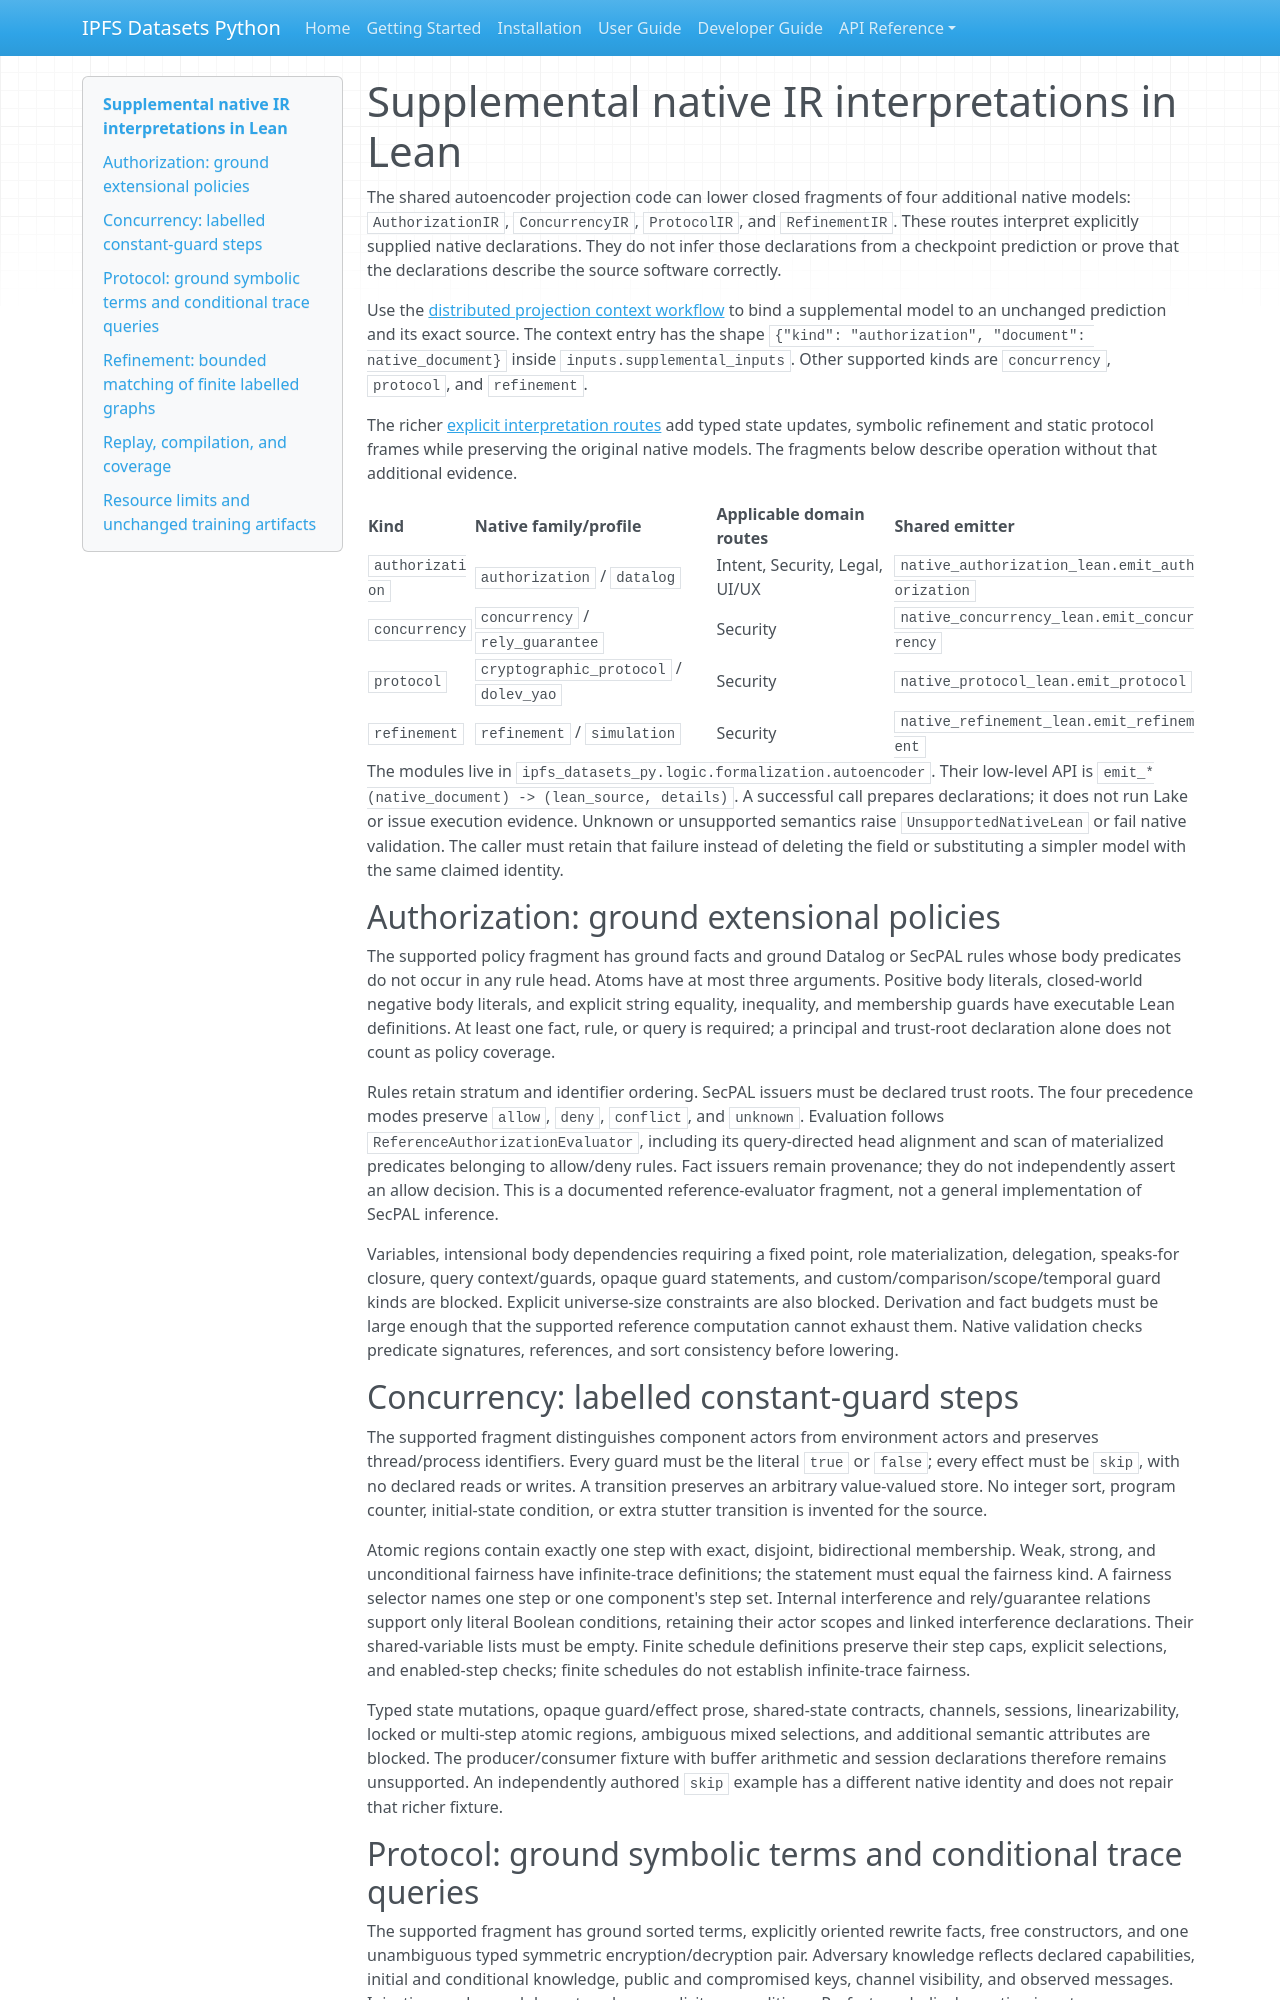

repository: endomorphosis/ipfs_datasets_py · page: autoencoders/native_supplemental_lean/index.html · generator: mkdocs

# Supplemental native IR interpretations in Lean

The shared autoencoder projection code can lower closed fragments of four
additional native models: `AuthorizationIR`, `ConcurrencyIR`, `ProtocolIR`, and
`RefinementIR`. These routes interpret explicitly supplied native declarations.
They do not infer those declarations from a checkpoint prediction or prove that
the declarations describe the source software correctly.

Use the [distributed projection context workflow](distributed_384_projection_context.md)
to bind a supplemental model to an unchanged prediction and its exact source.
The context entry has the shape `{"kind": "authorization", "document": native_document}`
inside `inputs.supplemental_inputs`. Other supported kinds are `concurrency`,
`protocol`, and `refinement`.

The richer [explicit interpretation routes](explicit_native_interpretations.md)
add typed state updates, symbolic refinement and static protocol frames while
preserving the original native models. The fragments below describe operation
without that additional evidence.

| Kind | Native family/profile | Applicable domain routes | Shared emitter |
| --- | --- | --- | --- |
| `authorization` | `authorization` / `datalog` | Intent, Security, Legal, UI/UX | `native_authorization_lean.emit_authorization` |
| `concurrency` | `concurrency` / `rely_guarantee` | Security | `native_concurrency_lean.emit_concurrency` |
| `protocol` | `cryptographic_protocol` / `dolev_yao` | Security | `native_protocol_lean.emit_protocol` |
| `refinement` | `refinement` / `simulation` | Security | `native_refinement_lean.emit_refinement` |

The modules live in `ipfs_datasets_py.logic.formalization.autoencoder`. Their
low-level API is `emit_*(native_document) -> (lean_source, details)`. A successful
call prepares declarations; it does not run Lake or issue execution evidence.
Unknown or unsupported semantics raise `UnsupportedNativeLean` or fail native
validation. The caller must retain that failure instead of deleting the field
or substituting a simpler model with the same claimed identity.

## Authorization: ground extensional policies

The supported policy fragment has ground facts and ground Datalog or SecPAL
rules whose body predicates do not occur in any rule head. Atoms have at most
three arguments. Positive body literals, closed-world negative body literals,
and explicit string equality, inequality, and membership guards have executable
Lean definitions. At least one fact, rule, or query is required; a principal and
trust-root declaration alone does not count as policy coverage.

Rules retain stratum and identifier ordering. SecPAL issuers must be declared
trust roots. The four precedence modes preserve `allow`, `deny`, `conflict`, and
`unknown`. Evaluation follows `ReferenceAuthorizationEvaluator`, including its
query-directed head alignment and scan of materialized predicates belonging to
allow/deny rules. Fact issuers remain provenance; they do not independently
assert an allow decision. This is a documented reference-evaluator fragment,
not a general implementation of SecPAL inference.

Variables, intensional body dependencies requiring a fixed point, role
materialization, delegation, speaks-for closure, query context/guards, opaque
guard statements, and custom/comparison/scope/temporal guard kinds are blocked.
Explicit universe-size constraints are also blocked. Derivation and fact
budgets must be large enough that the supported reference computation cannot
exhaust them. Native validation checks predicate signatures, references, and
sort consistency before lowering.

## Concurrency: labelled constant-guard steps

The supported fragment distinguishes component actors from environment actors
and preserves thread/process identifiers. Every guard must be the literal
`true` or `false`; every effect must be `skip`, with no declared reads or writes.
A transition preserves an arbitrary value-valued store. No integer sort,
program counter, initial-state condition, or extra stutter transition is
invented for the source.

Atomic regions contain exactly one step with exact, disjoint, bidirectional
membership. Weak, strong, and unconditional fairness have infinite-trace
definitions; the statement must equal the fairness kind. A fairness selector
names one step or one component's step set. Internal interference and
rely/guarantee relations support only literal Boolean conditions, retaining
their actor scopes and linked interference declarations. Their shared-variable
lists must be empty. Finite schedule definitions preserve their step caps,
explicit selections, and enabled-step checks; finite schedules do not establish
infinite-trace fairness.

Typed state mutations, opaque guard/effect prose, shared-state contracts,
channels, sessions, linearizability, locked or multi-step atomic regions,
ambiguous mixed selections, and additional semantic attributes are blocked.
The producer/consumer fixture with buffer arithmetic and session declarations
therefore remains unsupported. An independently authored `skip` example has a
different native identity and does not repair that richer fixture.
